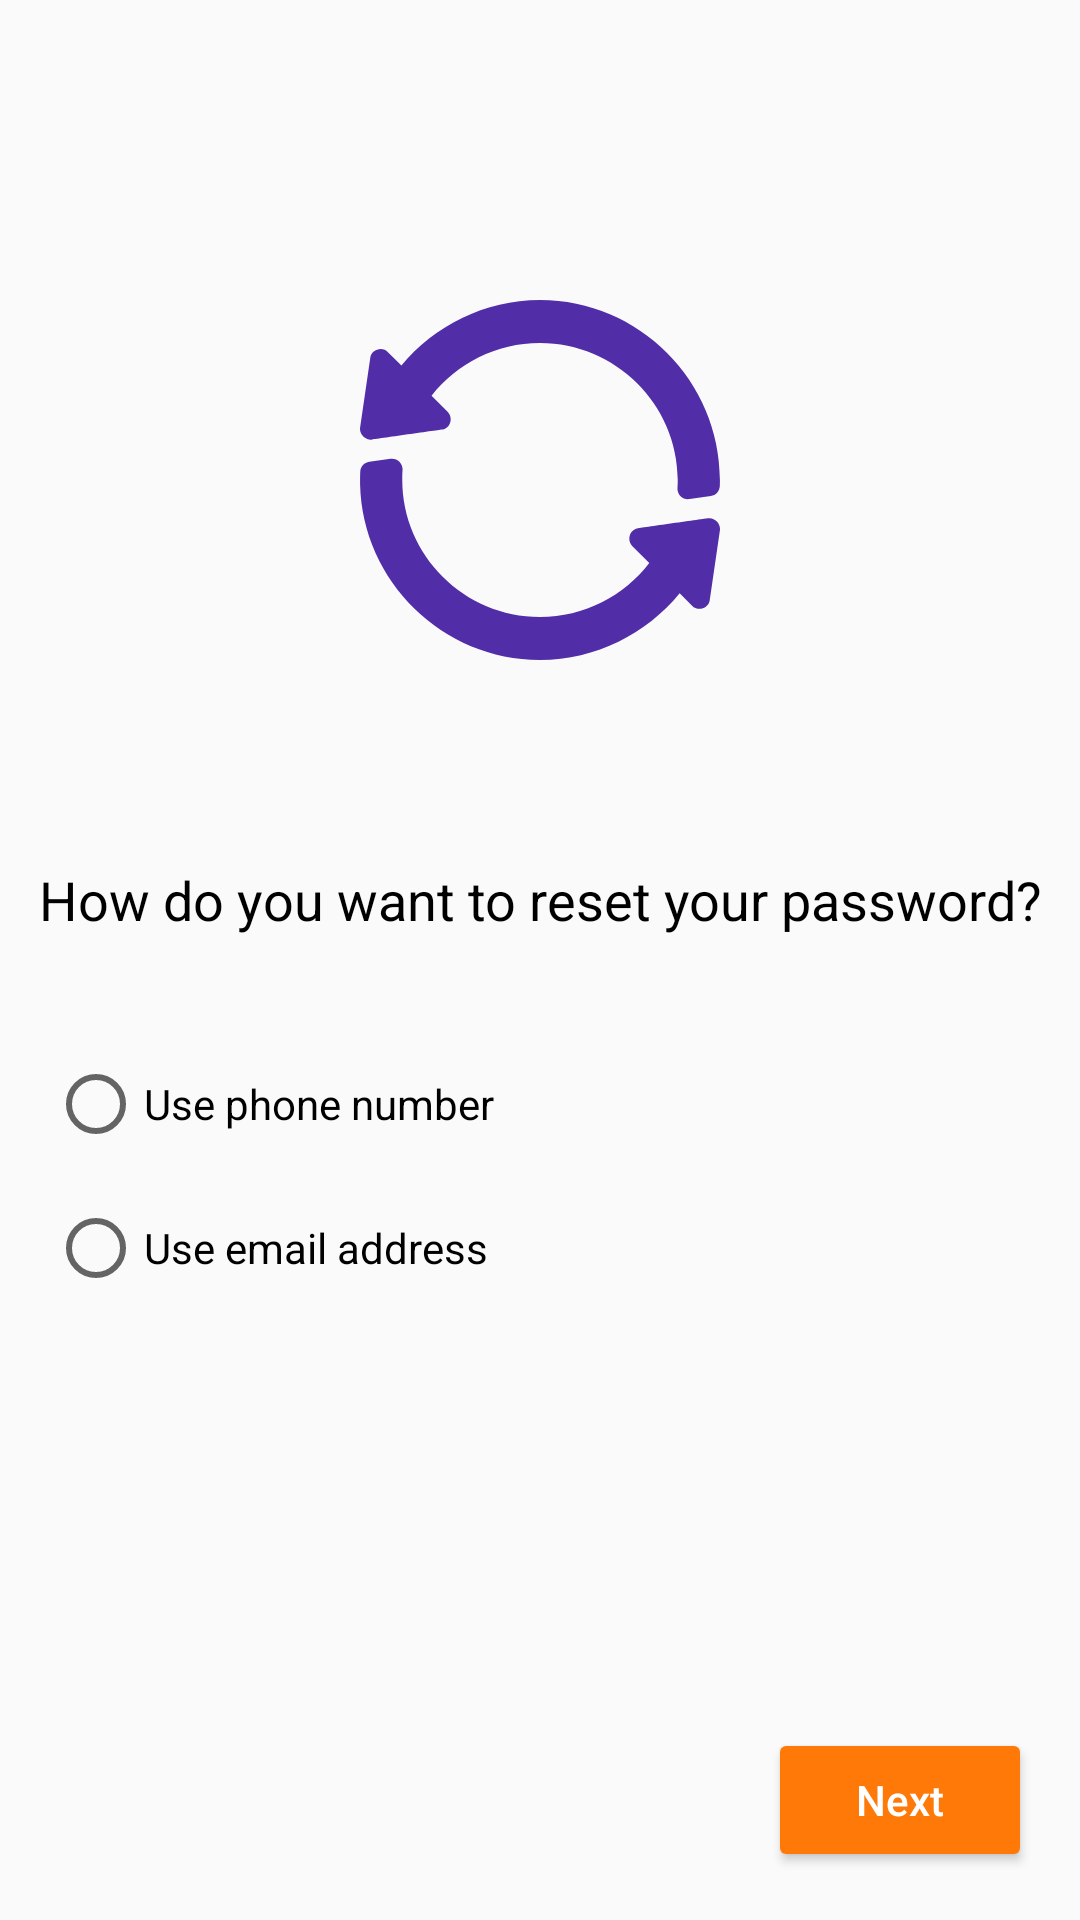

Produce the Android XML layout that renders to this screen, including the resource entries it uses.
<!-- AndroidManifest.xml: application theme AppTheme -->
<!-- res/layout/forgot_password_layout.xml -->
<?xml version="1.0" encoding="utf-8"?>
<androidx.constraintlayout.widget.ConstraintLayout xmlns:android="http://schemas.android.com/apk/res/android"
    xmlns:app="http://schemas.android.com/apk/res-auto"
    xmlns:tools="http://schemas.android.com/tools"
    android:layout_width="match_parent"
    android:layout_height="match_parent"
    android:orientation="vertical">

    <TextView
        android:id="@+id/textView3"
        android:layout_width="wrap_content"
        android:layout_height="wrap_content"
        android:layout_marginStart="16dp"
        android:layout_marginEnd="16dp"
        android:layout_marginBottom="8dp"
        android:text="@string/reset_question"
        android:textColor="@color/black"
        android:textSize="18sp"
        app:layout_constraintBottom_toTopOf="@+id/guideline3"
        app:layout_constraintEnd_toEndOf="parent"
        app:layout_constraintStart_toStartOf="parent" />

    <androidx.constraintlayout.widget.Guideline
        android:id="@+id/guideline3"
        android:layout_width="wrap_content"
        android:layout_height="wrap_content"
        android:orientation="horizontal"
        app:layout_constraintGuide_percent="0.5" />


    <RadioGroup
        android:layout_width="0dp"
        android:layout_height="wrap_content"
        android:layout_marginStart="16dp"
        android:layout_marginTop="32dp"
        android:layout_marginEnd="16dp"
        app:layout_constraintEnd_toEndOf="parent"
        app:layout_constraintStart_toStartOf="parent"
        app:layout_constraintTop_toTopOf="@+id/guideline3">

        <RadioButton
            android:id="@+id/radioButton"
            android:layout_width="match_parent"
            android:layout_height="wrap_content"
            android:text="@string/use_phone_number"
            tools:layout_editor_absoluteX="107dp"
            tools:layout_editor_absoluteY="312dp" />

        <RadioButton
            android:id="@+id/radioButton2"
            android:layout_width="match_parent"
            android:layout_height="wrap_content"
            android:layout_marginTop="16dp"
            android:text="@string/use_email_address"
            tools:layout_editor_absoluteX="86dp"
            tools:layout_editor_absoluteY="407dp" />

    </RadioGroup>

    <ImageView
        android:id="@+id/imageView2"
        android:layout_width="120dp"
        android:layout_height="wrap_content"
        android:layout_marginTop="32dp"
        android:adjustViewBounds="true"
        app:layout_constraintBottom_toTopOf="@+id/textView3"
        app:layout_constraintEnd_toEndOf="parent"
        app:layout_constraintStart_toStartOf="parent"
        app:layout_constraintTop_toTopOf="parent"
        app:srcCompat="@drawable/ic_reset" />

    <Button
        android:id="@+id/button2"
        android:layout_width="wrap_content"
        android:layout_height="wrap_content"
        android:layout_marginEnd="16dp"
        android:layout_marginBottom="16dp"
        android:text="@string/next"
        android:theme="@style/OrangeButton"
        app:layout_constraintBottom_toBottomOf="parent"
        app:layout_constraintEnd_toEndOf="parent" />

</androidx.constraintlayout.widget.ConstraintLayout>
<!-- resources referenced by this layout -->
<resources>
  <color name="black">#000000</color>
  <!-- drawable ic_reset (drawable) -->
  <vector xmlns:android="http://schemas.android.com/apk/res/android"
      android:width="200dp"
      android:height="200dp"
      android:viewportWidth="512.25"
      android:viewportHeight="512.25">
    <path
        android:pathData="M256.13,0.125c-78.9,0 -150.399,37 -197.199,93.1l-19.2,-18.9c-3.9,-4.2 -9.901,-5.7 -15.3,-3.6c-5.4,1.5 -9.3,6.299 -9.901,11.999l-14.399,99c-1.626,12.188 12.431,19.135 17.1,16.8c3.051,-0.434 105.377,-15.007 99,-14.099c5.7,-0.601 10.201,-4.501 12.001,-9.901c1.8,-5.4 0.599,-11.4 -3.6,-15.599l-22.8,-22.8c35.7,-45.601 92.199,-75 154.3,-75c107.1,0 195.7,87.299 196,194.399c0,0.3 0,0.3 0,0.601c0,3.814 -0.126,7.63 -0.363,11.413c-0.591,9.487 7.701,17.161 17.159,15.778l30.236,-4.426c7.167,-1.049 12.572,-7.07 12.821,-14.308c0.097,-2.842 0.147,-5.674 0.147,-8.458C512.13,115.676 397.209,0.125 256.13,0.125z"
        android:fillColor="#512DA8"/>
    <path
        android:pathData="M495.03,310.725c-3.051,0.434 -105.377,15.007 -99,14.099c-5.7,0.601 -10.201,4.501 -12.001,9.901s-0.599,11.4 3.6,15.601l24.001,24c-35.402,46.5 -92.501,76.8 -155.501,76.8c-107.401,0 -196,-87.601 -196,-195c0.101,-1.952 -0.242,-6.154 0.416,-14.141c0.791,-9.622 -7.582,-17.43 -17.043,-16.097l-30.231,4.255c-7.141,1.007 -12.57,6.956 -12.894,14.163C0,252.662 0.17,259.392 0.13,262.424c3.3,137.701 117.4,249.701 256,249.701c79.799,0 151.901,-37.601 198.701,-94.9l17.699,17.699c3.94,4.378 10.488,5.526 15.3,3.6c5.4,-1.5 9.3,-6.299 9.901,-11.999l14.399,-99C513.37,318.238 504.797,309.096 495.03,310.725z"
        android:fillColor="#512DA8"/>
  </vector>
  <string name="next">Next</string>
  <string name="reset_question">How do you want to reset your password?</string>
  <string name="use_email_address">Use email address</string>
  <string name="use_phone_number">Use phone number</string>
  <style name="OrangeButton" parent="ColoredButton">
          <item name="android:colorButtonNormal">@color/amber900</item>
      </style>
  <style name="AppTheme" parent="Theme.AppCompat.Light.DarkActionBar">
          
          <item name="colorPrimary">@color/colorPrimary</item>
          <item name="colorPrimaryDark">@color/colorPrimaryDark</item>
          <item name="colorAccent">@color/colorAccent</item>
      </style>
  <style name="ColoredButton" parent="Widget.AppCompat.Button.Colored">
          <item name="android:colorButtonNormal">@color/amber900</item>
          <item name="android:textColor">@color/white</item>
          <item name="android:textAllCaps">false</item>
      </style>
  <color name="amber900">#ff7908</color>
  <color name="colorPrimary">@color/deepPurple700</color>
  <color name="colorPrimaryDark">@color/deepPurple900</color>
  <color name="colorAccent">@color/amber900</color>
  <color name="white">#ffffff</color>
  <color name="deepPurple700">#512DA8</color>
  <color name="deepPurple900">#311B92</color>
</resources>
